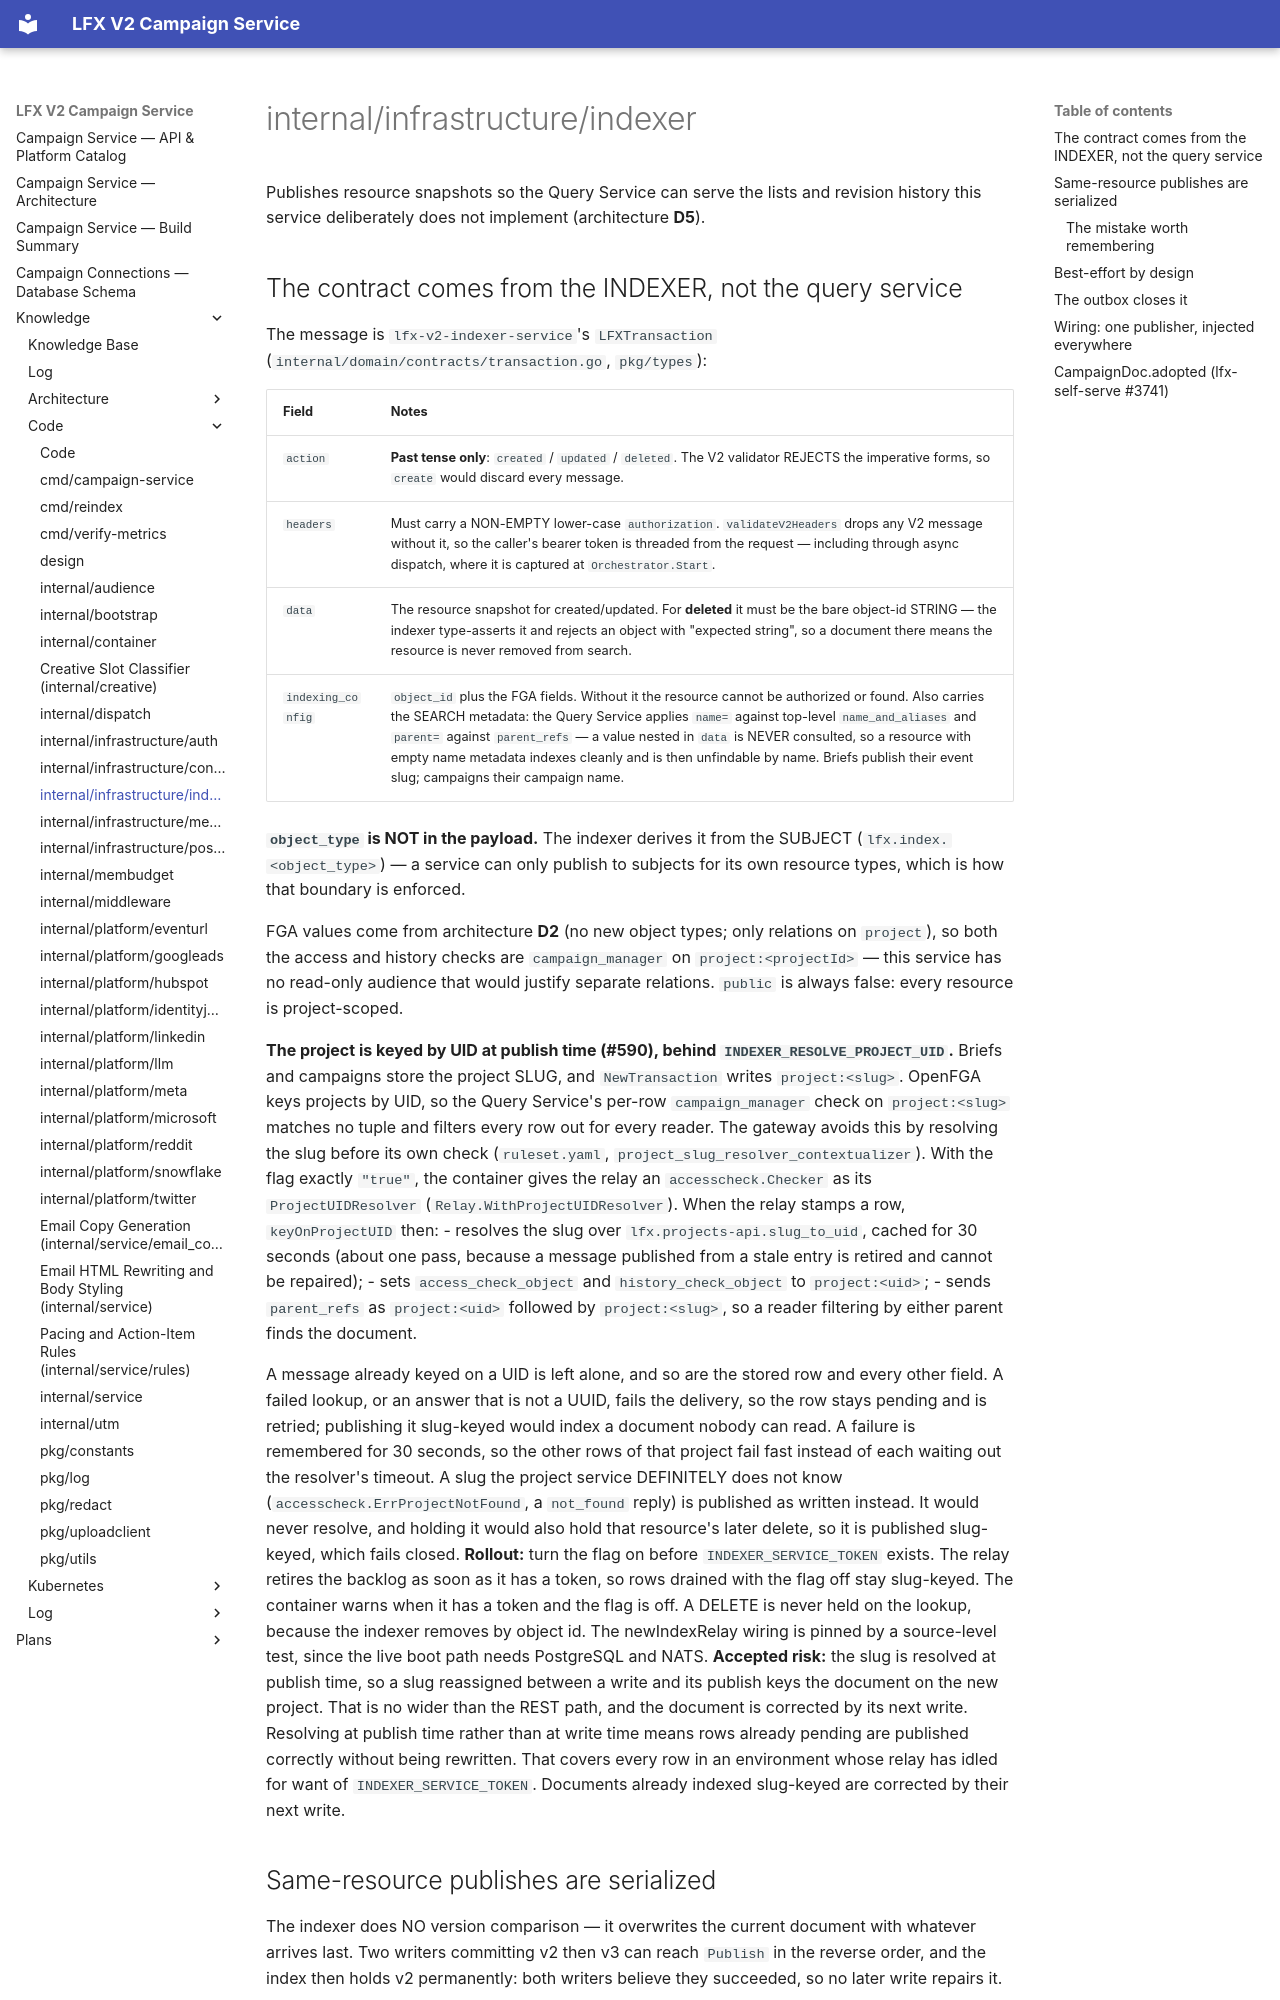

repository: linuxfoundation/lfx-v2-campaign-service · page: knowledge/code/internal-infrastructure-indexer/index.html · generator: mkdocs

---
type: "Code Concept"
title: "internal/infrastructure/indexer"
description: "Publishes brief and campaign snapshots to NATS for the platform Query Service, which indexes them into OpenSearch."
resource: "internal/infrastructure/indexer"
---

# internal/infrastructure/indexer

Publishes resource snapshots so the Query Service can serve the lists and revision history this
service deliberately does not implement (architecture **D5**).

## The contract comes from the INDEXER, not the query service

The message is `lfx-v2-indexer-service`'s `LFXTransaction`
(`internal/domain/contracts/transaction.go`, `pkg/types`):

| Field | Notes |
|---|---|
| `action` | **Past tense only**: `created` / `updated` / `deleted`. The V2 validator REJECTS the imperative forms, so `create` would discard every message. |
| `headers` | Must carry a NON-EMPTY lower-case `authorization`. `validateV2Headers` drops any V2 message without it, so the caller's bearer token is threaded from the request — including through async dispatch, where it is captured at `Orchestrator.Start`. |
| `data` | The resource snapshot for created/updated. For **deleted** it must be the bare object-id STRING — the indexer type-asserts it and rejects an object with "expected string", so a document there means the resource is never removed from search. |
| `indexing_config` | `object_id` plus the FGA fields. Without it the resource cannot be authorized or found. Also carries the SEARCH metadata: the Query Service applies `name=` against top-level `name_and_aliases` and `parent=` against `parent_refs` — a value nested in `data` is NEVER consulted, so a resource with empty name metadata indexes cleanly and is then unfindable by name. Briefs publish their event slug; campaigns their campaign name. |

**`object_type` is NOT in the payload.** The indexer derives it from the SUBJECT
(`lfx.index.<object_type>`) — a service can only publish to subjects for its own resource types,
which is how that boundary is enforced.

FGA values come from architecture **D2** (no new object types; only relations on `project`), so
both the access and history checks are `campaign_manager` on `project:<projectId>` — this
service has no read-only audience that would justify separate relations. `public` is always
false: every resource is project-scoped.

**The project is keyed by UID at publish time (#590), behind `INDEXER_RESOLVE_PROJECT_UID`.**
Briefs and campaigns store the project SLUG, and `NewTransaction` writes `project:<slug>`.
OpenFGA keys projects by UID, so the Query Service's per-row `campaign_manager` check on
`project:<slug>` matches no tuple and filters every row out for every reader. The gateway avoids
this by resolving the slug before its own check (`ruleset.yaml`,
`project_slug_resolver_contextualizer`). With the flag exactly `"true"`, the container gives the
relay an `accesscheck.Checker` as its `ProjectUIDResolver` (`Relay.WithProjectUIDResolver`).
When the relay stamps a row, `keyOnProjectUID` then:
- resolves the slug over `lfx.projects-api.slug_to_uid`, cached for 30 seconds (about one pass,
  because a message published from a stale entry is retired and cannot be repaired);
- sets `access_check_object` and `history_check_object` to `project:<uid>`;
- sends `parent_refs` as `project:<uid>` followed by `project:<slug>`, so a reader filtering by
  either parent finds the document.

A message already keyed on a UID is left alone, and so are the stored row and every other field.
A failed lookup, or an answer that is not a UUID, fails the delivery, so the row stays pending and
is retried; publishing it slug-keyed would index a document nobody can read. A failure is
remembered for 30 seconds, so the other rows of that project fail fast instead of each waiting
out the resolver's timeout. A slug the project service DEFINITELY does not know
(`accesscheck.ErrProjectNotFound`, a `not_found` reply) is published as written instead. It would
never resolve, and holding it would also hold that resource's later delete, so it is published
slug-keyed, which fails closed. **Rollout:** turn the flag on before `INDEXER_SERVICE_TOKEN` exists.
The relay retires the backlog as soon as it has a token, so rows drained with the flag off stay
slug-keyed. The container warns when it has a token and the flag is off. A DELETE is never held on the lookup, because the indexer removes by
object id. The newIndexRelay wiring is pinned by a source-level test, since the live boot path
needs PostgreSQL and NATS. **Accepted risk:** the slug is resolved at publish time, so a slug
reassigned between a write and its publish keys the document on the new project. That is no
wider than the REST path, and the document is corrected by its next write. Resolving at publish time rather than at
write time means rows already pending are published correctly without being rewritten. That
covers every row in an environment whose relay has idled for want of `INDEXER_SERVICE_TOKEN`.
Documents already indexed slug-keyed are corrected by their next write.
